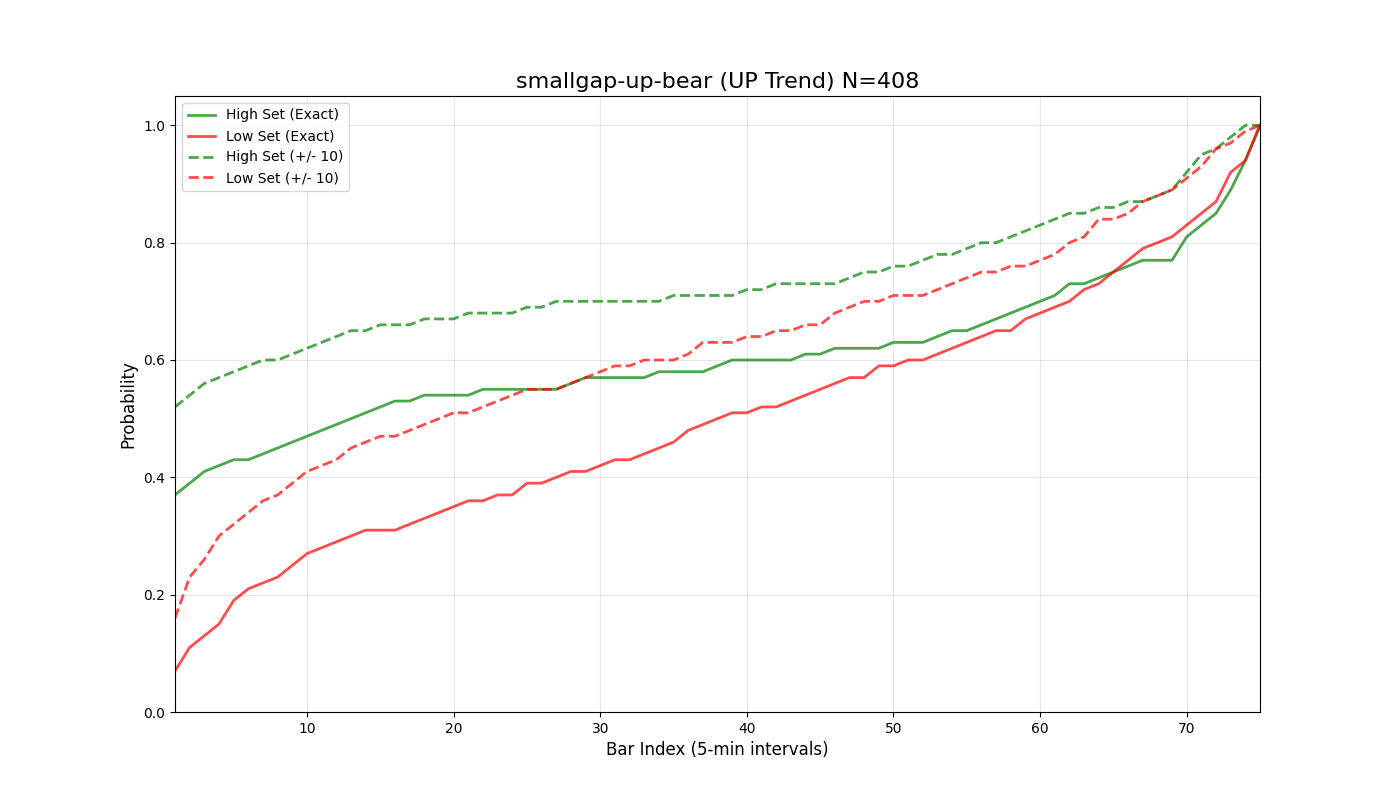

Source data for this figure (header and first rows):
bar_index, prob_high_set_exact, prob_low_set_exact, prob_either_set_exact, prob_high_set_offset_10, prob_low_set_offset_10, prob_either_set_offset_10
1, 0.37, 0.07, 0.43, 0.52, 0.16, 0.67
2, 0.39, 0.11, 0.5, 0.54, 0.23, 0.74
3, 0.41, 0.13, 0.54, 0.56, 0.26, 0.78
4, 0.42, 0.15, 0.57, 0.57, 0.3, 0.82
5, 0.43, 0.19, 0.61, 0.58, 0.32, 0.83
6, 0.43, 0.21, 0.64, 0.59, 0.34, 0.85
7, 0.44, 0.22, 0.66, 0.6, 0.36, 0.87
8, 0.45, 0.23, 0.67, 0.6, 0.37, 0.87
9, 0.46, 0.25, 0.68, 0.61, 0.39, 0.89
10, 0.47, 0.27, 0.71, 0.62, 0.41, 0.9
11, 0.48, 0.28, 0.72, 0.63, 0.42, 0.91
12, 0.49, 0.29, 0.74, 0.64, 0.43, 0.92
13, 0.5, 0.3, 0.76, 0.65, 0.45, 0.93
14, 0.51, 0.31, 0.77, 0.65, 0.46, 0.93
15, 0.52, 0.31, 0.78, 0.66, 0.47, 0.93
16, 0.53, 0.31, 0.78, 0.66, 0.47, 0.94
17, 0.53, 0.32, 0.79, 0.66, 0.48, 0.94
18, 0.54, 0.33, 0.79, 0.67, 0.49, 0.94
19, 0.54, 0.34, 0.81, 0.67, 0.5, 0.95
20, 0.54, 0.35, 0.81, 0.67, 0.51, 0.95
21, 0.54, 0.36, 0.81, 0.68, 0.51, 0.96
22, 0.55, 0.36, 0.82, 0.68, 0.52, 0.96
23, 0.55, 0.37, 0.82, 0.68, 0.53, 0.96
24, 0.55, 0.37, 0.83, 0.68, 0.54, 0.96
25, 0.55, 0.39, 0.83, 0.69, 0.55, 0.96
26, 0.55, 0.39, 0.83, 0.69, 0.55, 0.96
27, 0.55, 0.4, 0.84, 0.7, 0.55, 0.97
28, 0.56, 0.41, 0.85, 0.7, 0.56, 0.97
29, 0.57, 0.41, 0.85, 0.7, 0.57, 0.98
30, 0.57, 0.42, 0.86, 0.7, 0.58, 0.98
31, 0.57, 0.43, 0.86, 0.7, 0.59, 0.98
32, 0.57, 0.43, 0.86, 0.7, 0.59, 0.98
33, 0.57, 0.44, 0.87, 0.7, 0.6, 0.98
34, 0.58, 0.45, 0.87, 0.7, 0.6, 0.98
35, 0.58, 0.46, 0.89, 0.71, 0.6, 0.99
36, 0.58, 0.48, 0.9, 0.71, 0.61, 0.99
37, 0.58, 0.49, 0.9, 0.71, 0.63, 0.99
38, 0.59, 0.5, 0.91, 0.71, 0.63, 0.99
39, 0.6, 0.51, 0.92, 0.71, 0.63, 0.99
40, 0.6, 0.51, 0.92, 0.72, 0.64, 0.99
41, 0.6, 0.52, 0.93, 0.72, 0.64, 0.99
42, 0.6, 0.52, 0.93, 0.73, 0.65, 0.99
43, 0.6, 0.53, 0.93, 0.73, 0.65, 0.99
44, 0.61, 0.54, 0.94, 0.73, 0.66, 0.99
45, 0.61, 0.55, 0.94, 0.73, 0.66, 0.99
46, 0.62, 0.56, 0.95, 0.73, 0.68, 0.99
47, 0.62, 0.57, 0.95, 0.74, 0.69, 1.0
48, 0.62, 0.57, 0.95, 0.75, 0.7, 1.0
49, 0.62, 0.59, 0.96, 0.75, 0.7, 1.0
50, 0.63, 0.59, 0.96, 0.76, 0.71, 1.0
51, 0.63, 0.6, 0.96, 0.76, 0.71, 1.0
52, 0.63, 0.6, 0.96, 0.77, 0.71, 1.0
53, 0.64, 0.61, 0.97, 0.78, 0.72, 1.0
54, 0.65, 0.62, 0.97, 0.78, 0.73, 1.0
55, 0.65, 0.63, 0.98, 0.79, 0.74, 1.0
56, 0.66, 0.64, 0.98, 0.8, 0.75, 1.0
57, 0.67, 0.65, 0.98, 0.8, 0.75, 1.0
58, 0.68, 0.65, 0.98, 0.81, 0.76, 1.0
59, 0.69, 0.67, 0.99, 0.82, 0.76, 1.0
60, 0.7, 0.68, 0.99, 0.83, 0.77, 1.0
... 16 more rows
